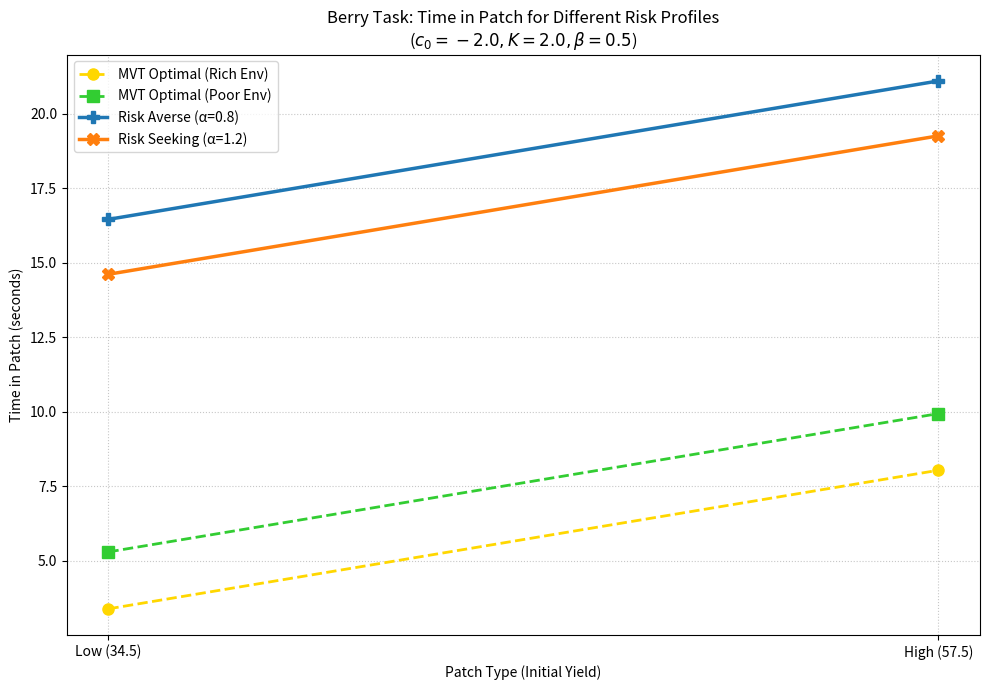

The script that saved this image:
import numpy as np
import matplotlib.pyplot as plt

# --- Core Model & Task Parameters ---
# Berry Task (Contreras-Huerta et al. parameters)
PATCH_INITIAL_YIELDS = np.array([34.5, 57.5])  # Low, High
PATCH_LABELS = ['Low (34.5)', 'High (57.5)']
LAMBDA_DECAY = 0.11  # Decay rate for Berry task

# MVT Optimal Leaving Times for Berry Task
MVT_OPTIMAL_RICH_VALS = np.array([3.39, 8.04])  # T_opt for Low, High in Rich
MVT_OPTIMAL_POOR_VALS = np.array([5.30, 9.94])  # T_opt for Low, High in Poor

# Agent Parameters
C0_BASELINE = -2.0
K_RISK_SENSITIVITY = 2.0
BETA_REWARD_SENSITIVITY = 0.5

# Simulation settings
MAX_TIME_STEPS = 100
TIME_STEPS = np.arange(1, MAX_TIME_STEPS + 1)

# Alpha profiles for this specific plot
ALPHA_PROFILES_FOR_PLOT = {
    'Risk Averse (α=0.8)': 0.8,
    'Risk Seeking (α=1.2)': 1.2,
}


# --- Helper Functions ---
def calculate_reward_rate_at_time(s_initial, t, lam):
    return s_initial * np.exp(-lam * t)


def get_leaving_probabilities_and_survival(c_eff, beta, s_initial, time_steps, lam_decay_task):
    current_rewards = calculate_reward_rate_at_time(s_initial, time_steps, lam=lam_decay_task)
    logits = c_eff + beta * current_rewards
    prob_leave_at_n = 1 / (1 + np.exp(logits))
    prob_stay_sequence = 1.0 - prob_leave_at_n
    prob_not_left_before_t = np.concatenate(([1.0], np.cumprod(prob_stay_sequence)))[:-1]
    return prob_leave_at_n, prob_not_left_before_t


def calculate_expected_leaving_time(prob_leave_at_n, prob_not_left_before_t, time_steps):
    prob_leave_exactly_at_n = prob_leave_at_n * prob_not_left_before_t
    expected_T = np.sum(time_steps * prob_leave_exactly_at_n)
    return expected_T


# --- Calculate E[T] for the specified Alpha Profiles ---
simulated_ET_results = {}

print(f"Calculating E[T] for specified Alpha profiles (Berry Task, K={K_RISK_SENSITIVITY}, Corrected MVT)...\n")
for profile_name, alpha_val in ALPHA_PROFILES_FOR_PLOT.items():
    print(f"Profile: {profile_name} (alpha = {alpha_val})")
    c_eff = C0_BASELINE + K_RISK_SENSITIVITY * (1 - alpha_val)
    print(f"  Calculated c_eff = {c_eff:.4f}")

    profile_ET_values = []
    for s_initial in PATCH_INITIAL_YIELDS:
        prob_leave_at_n, prob_not_left_before_t = get_leaving_probabilities_and_survival(
            c_eff, BETA_REWARD_SENSITIVITY, s_initial, TIME_STEPS, LAMBDA_DECAY
        )
        ET = calculate_expected_leaving_time(
            prob_leave_at_n, prob_not_left_before_t, TIME_STEPS
        )
        profile_ET_values.append(ET)
        patch_idx = list(PATCH_INITIAL_YIELDS).index(s_initial)
        print(f"  Patch: {PATCH_LABELS[patch_idx]:<15} | E[T] = {ET:>6.2f}s")

    simulated_ET_results[profile_name] = np.array(profile_ET_values)
    print("-" * 50)

# --- Plotting: Deviation from MVT for Berry Task ---
plt.figure(figsize=(10, 7))
x_indices = np.arange(len(PATCH_LABELS))

# MVT Optimal Lines
plt.plot(x_indices, MVT_OPTIMAL_RICH_VALS, 'o--', color='gold', lw=2, markersize=8, label='MVT Optimal (Rich Env)')
plt.plot(x_indices, MVT_OPTIMAL_POOR_VALS, 's--', color='limegreen', lw=2, markersize=8, label='MVT Optimal (Poor Env)')

# Simulated Agent E[T] Lines
colors = {'Risk Averse (α=0.8)': '#1f77b4', 'Risk Seeking (α=1.2)': '#ff7f0e'}
markers = {'Risk Averse (α=0.8)': 'P', 'Risk Seeking (α=1.2)': 'X'}

for profile_name, ET_values in simulated_ET_results.items():
    plt.plot(x_indices, ET_values, marker=markers[profile_name], linestyle='-', color=colors[profile_name],
             lw=2.5, markersize=9, label=f'{profile_name}')

plt.xticks(x_indices, PATCH_LABELS)
plt.xlabel('Patch Type (Initial Yield)')
plt.ylabel('Time in Patch (seconds)')
plt.title(
    f'Berry Task: Time in Patch for Different Risk Profiles\n($c_0={C0_BASELINE}, K={K_RISK_SENSITIVITY}, \\beta={BETA_REWARD_SENSITIVITY}$)')
plt.legend(loc='best')
plt.grid(True, linestyle=':', alpha=0.7)
plt.tight_layout()
plt.show()




